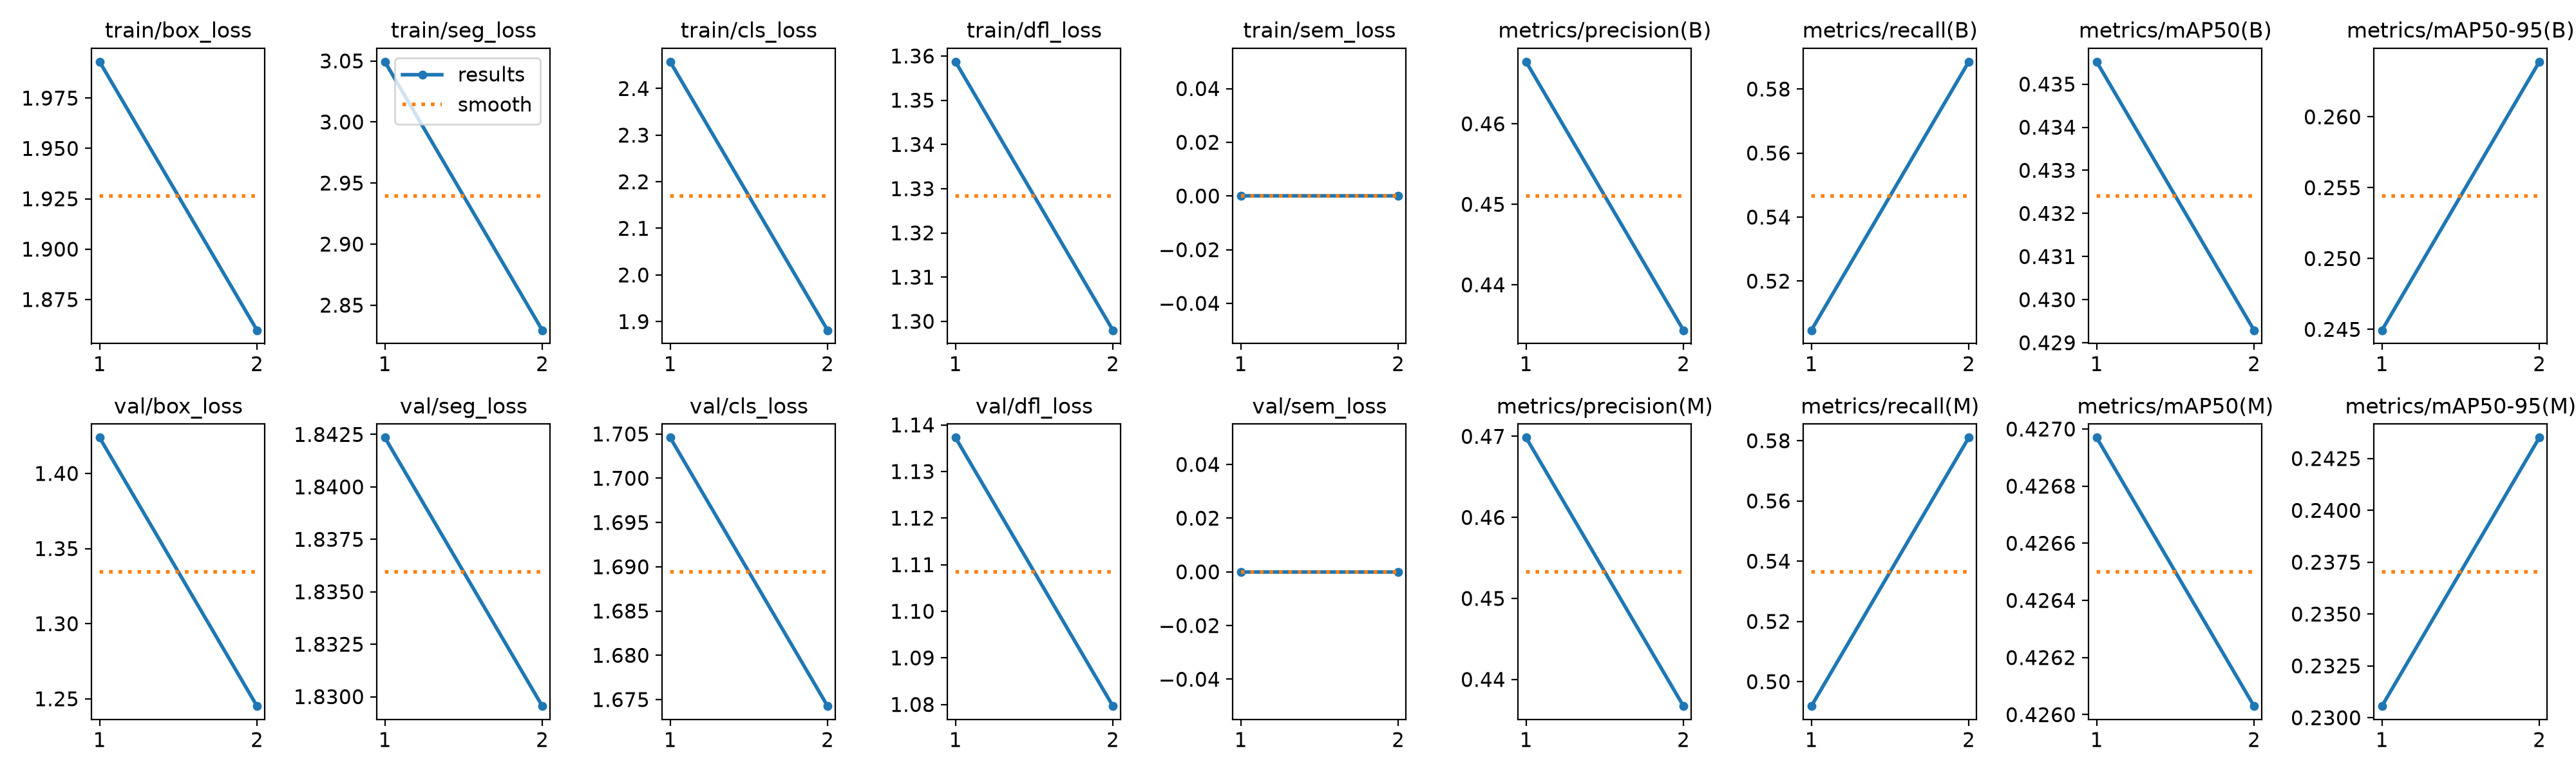

The file beside this chart, header and first rows:
epoch, time, train/box_loss, train/seg_loss, train/cls_loss, train/dfl_loss, train/sem_loss, metrics/precision(B), metrics/recall(B), metrics/mAP50(B), metrics/mAP50-95(B), metrics/precision(M), metrics/recall(M), metrics/mAP50(M), metrics/mAP50-95(M), val/box_loss, val/seg_loss, val/cls_loss, val/dfl_loss, val/sem_loss, lr/pg0, lr/pg1, lr/pg2
1, 2847, 1.993, 3.049, 2.457, 1.359, 0, 0.4677, 0.5047, 0.4355, 0.2449, 0.4698, 0.4919, 0.427, 0.2306, 1.424, 1.842, 1.705, 1.137, 0, 0.00142, 0.00142, 0.00142
2, 6474, 1.86, 2.829, 1.881, 1.298, 0, 0.4344, 0.5885, 0.4293, 0.2639, 0.4367, 0.581, 0.426, 0.2435, 1.245, 1.83, 1.674, 1.08, 0, 0.0007216, 0.0007216, 0.0007216
